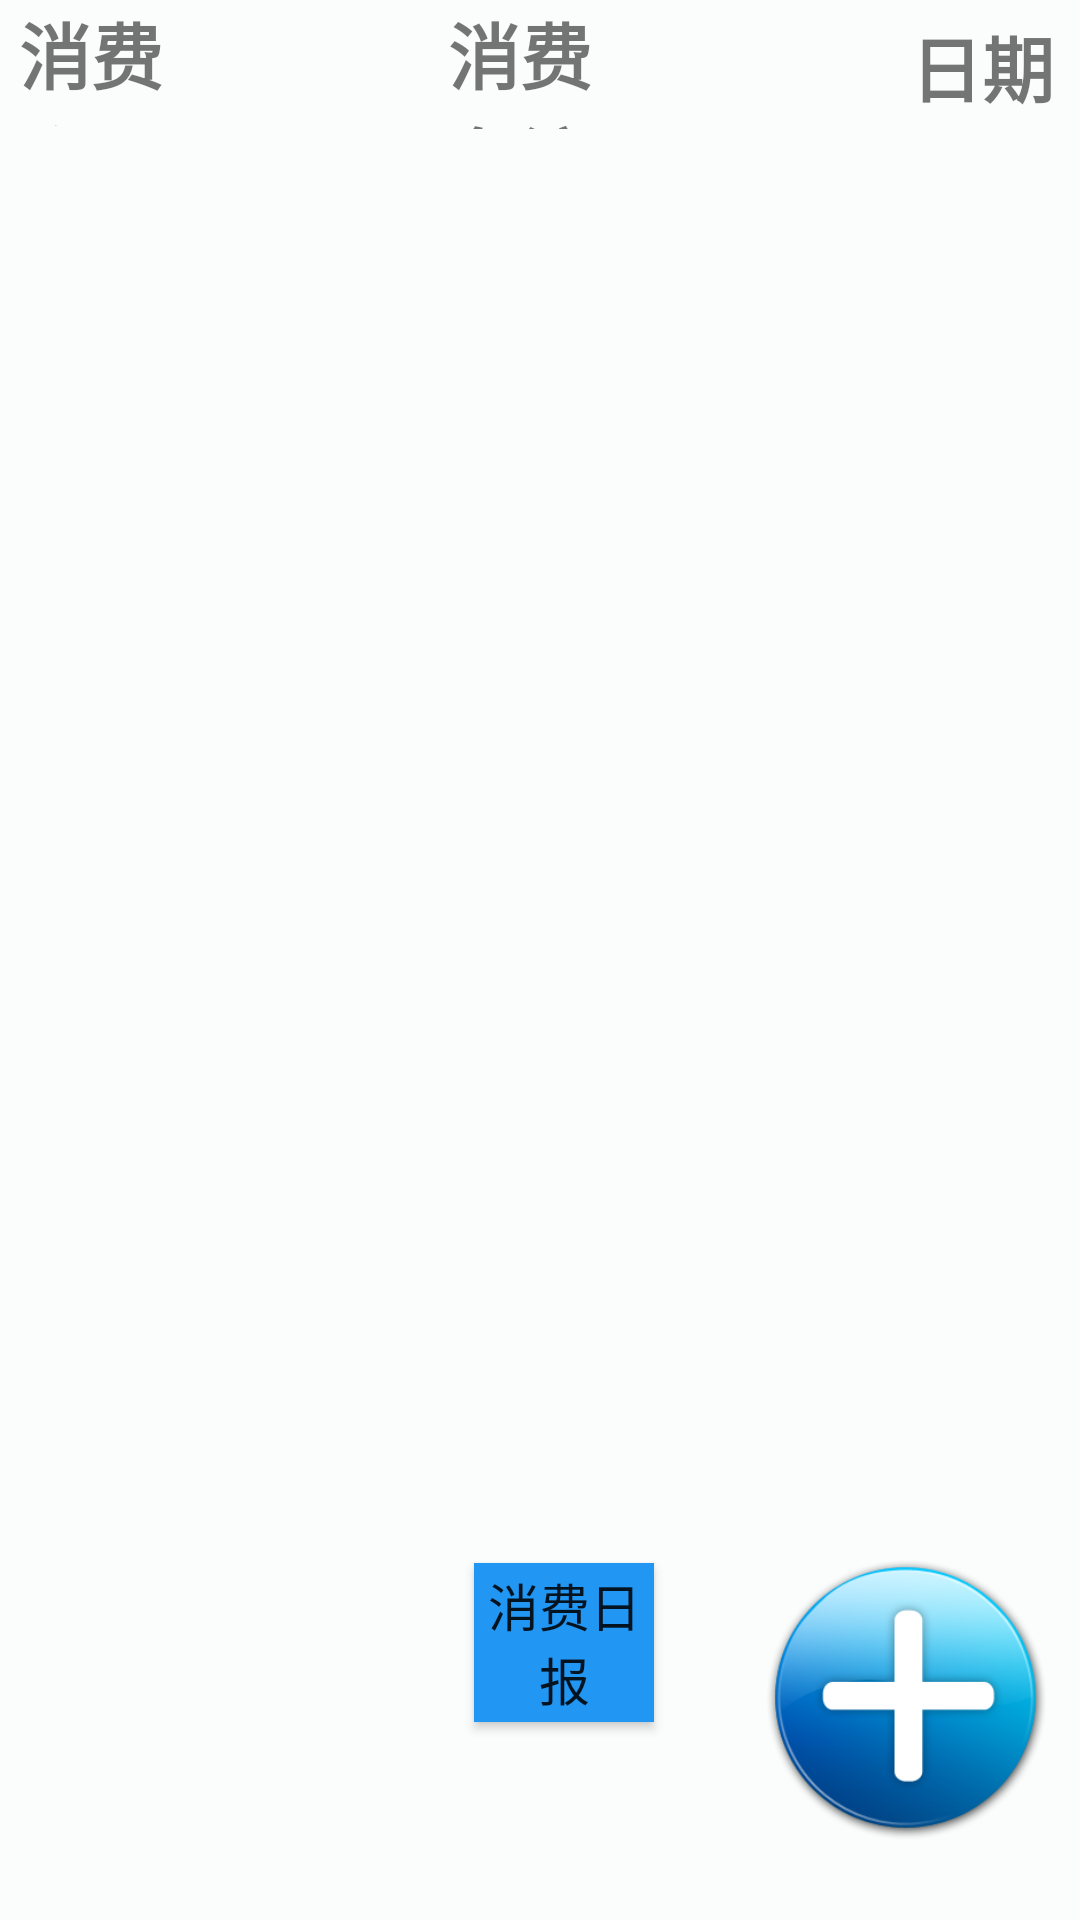

Here is an Android app screen rendered from its layout file. Give the layout XML and the strings, colors and styles it references.
<!-- AndroidManifest.xml: application theme AppTheme -->
<!-- res/layout/activity_main.xml -->
<?xml version="1.0" encoding="utf-8"?>
<RelativeLayout xmlns:android="http://schemas.android.com/apk/res/android"
    xmlns:app="http://schemas.android.com/apk/res-auto"
    xmlns:tools="http://schemas.android.com/tools"
    android:layout_width="match_parent"
    android:layout_height="match_parent"
    android:background="#FBFCFC"
    android:scrollbarThumbHorizontal="@android:color/holo_blue_dark"
    tools:context=".MainActivity">

    <ListView
        android:id="@+id/list_view"
        android:layout_width="match_parent"
        android:layout_height="450dp"
        android:layout_alignParentTop="true"
        android:layout_marginTop="52dp">

    </ListView>

    <ImageButton
        android:id="@+id/add"
        android:layout_width="98dp"
        android:layout_height="79dp"
        android:layout_below="@+id/list_view"
        android:layout_alignParentEnd="true"
        android:layout_alignParentRight="true"
        android:layout_alignParentBottom="true"
        android:layout_marginTop="6dp"
        android:layout_marginEnd="9dp"
        android:layout_marginRight="9dp"
        android:layout_marginBottom="16dp"
        android:background="#00FF0000"
        android:minHeight="48dp"
        android:onClick="addAccount"
        android:scaleType="centerInside"
        android:src="@drawable/add"
        tools:ignore="SpeakableTextPresentCheck" />

    <ImageButton
        android:id="@+id/dashboard"
        android:layout_width="92dp"
        android:layout_height="74dp"
        android:layout_below="@+id/list_view"
        android:layout_alignParentStart="true"
        android:layout_alignParentLeft="true"
        android:layout_alignParentBottom="true"
        android:layout_marginStart="26dp"
        android:layout_marginLeft="26dp"
        android:layout_marginTop="5dp"
        android:layout_marginBottom="22dp"
        android:background="#00FF0000"
        android:minHeight="48dp"
        android:onClick="toDashboard"
        android:scaleType="centerInside"
        android:src="@drawable/shouye"
        tools:ignore="SpeakableTextPresentCheck" />

    <TextView
        android:id="@+id/textView"
        android:layout_width="135dp"
        android:layout_height="42dp"
        android:layout_marginStart="5dp"
        android:layout_marginLeft="5dp"
        android:layout_marginTop="0dp"
        android:layout_marginEnd="304dp"
        android:layout_marginRight="304dp"
        android:layout_marginBottom="84dp"
        android:gravity="center"
        android:text="消费金额"
        android:textSize="24sp"
        android:textStyle="bold"
        tools:text="消费金额" />

    <TextView
        android:id="@+id/textView2"
        android:layout_width="wrap_content"
        android:layout_height="43dp"
        android:layout_alignParentStart="true"
        android:layout_alignParentLeft="true"
        android:layout_alignParentEnd="true"
        android:layout_alignParentRight="true"
        android:layout_marginStart="148dp"
        android:layout_marginLeft="148dp"
        android:layout_marginTop="0dp"
        android:layout_marginEnd="161dp"
        android:layout_marginRight="161dp"
        android:gravity="center"
        android:text="消费备注"
        android:textSize="24sp"
        android:textStyle="bold" />

    <TextView
        android:id="@+id/textView3"
        android:layout_width="wrap_content"
        android:layout_height="44dp"
        android:layout_alignParentStart="true"
        android:layout_alignParentLeft="true"
        android:layout_alignParentEnd="true"
        android:layout_alignParentRight="true"
        android:layout_marginStart="302dp"
        android:layout_marginLeft="302dp"
        android:layout_marginTop="0dp"
        android:layout_marginEnd="7dp"
        android:layout_marginRight="7dp"
        android:layout_marginBottom="84dp"
        android:autoText="false"
        android:gravity="center"
        android:text="日期"
        android:textSize="24sp"
        android:textStyle="bold" />

    <Button
        android:id="@+id/button"
        android:layout_width="111dp"
        android:layout_height="53dp"
        android:layout_alignParentBottom="true"
        android:layout_marginStart="40dp"
        android:layout_marginLeft="40dp"
        android:layout_marginEnd="35dp"
        android:layout_marginRight="35dp"
        android:layout_marginBottom="66dp"
        android:layout_toStartOf="@+id/add"
        android:layout_toLeftOf="@+id/add"
        android:layout_toEndOf="@+id/dashboard"
        android:layout_toRightOf="@+id/dashboard"
        android:background="#2196F3"
        android:onClick="onClick"
        android:text="消费日报"
        android:textSize="17sp" />

</RelativeLayout>
<!-- resources referenced by this layout -->
<resources>
  <!-- drawable add: png bitmap (drawable, 28979 bytes) -->
  <style name="AppTheme" parent="Theme.AppCompat.Light.DarkActionBar">
          
          <item name="colorPrimary">#87CEFA</item>
          <item name="colorPrimaryDark">#87CEFA</item>
          <item name="colorAccent">#87CEFA</item>
      </style>
</resources>
